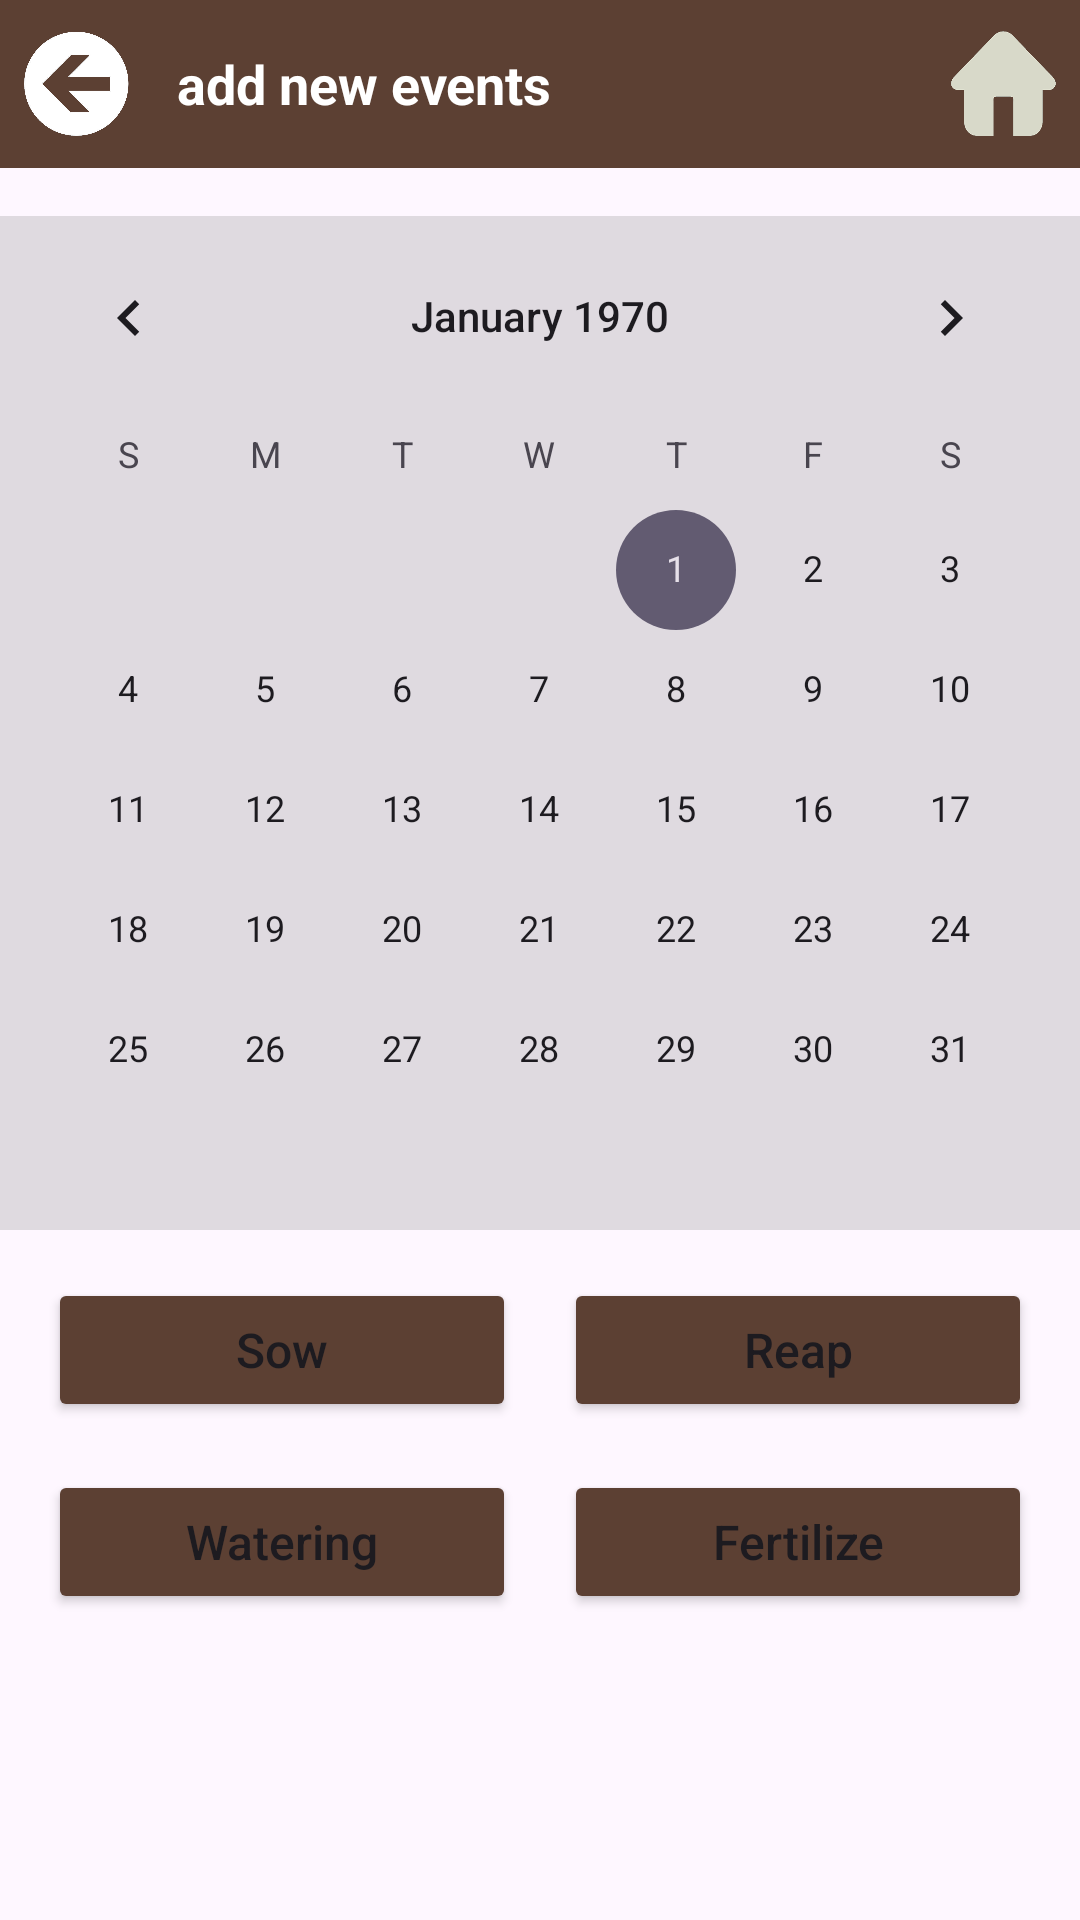

Write the Android layout XML for this screen, with the resource values it uses.
<!-- AndroidManifest.xml: application theme Theme.OrchardManagementSystem -->
<!-- res/layout/activity_irrigation_addnew.xml -->
<LinearLayout
    xmlns:android="http://schemas.android.com/apk/res/android"
    android:layout_width="match_parent"
    android:layout_height="match_parent"
    android:orientation="vertical"
    android:background="@drawable/background"
    android:padding="0dp">

    
    
    <LinearLayout
        android:id="@+id/topBar"
        android:layout_width="match_parent"
        android:layout_height="56dp"
        android:orientation="horizontal"
        android:background="#5C4033"
        android:gravity="center_vertical">

        <ImageButton
            android:id="@+id/backButton"
            android:layout_width="35dp"
            android:layout_height="38dp"
            android:layout_marginStart="8dp"
            android:background="?android:attr/selectableItemBackground"
            android:contentDescription="Back"
            android:scaleType="fitCenter"
            android:src="@drawable/icon_back" />

        <TextView
            android:id="@+id/topBarTitle"
            android:layout_width="wrap_content"
            android:layout_height="wrap_content"
            android:layout_marginStart="16dp"
            android:text="add new events"
            android:textSize="18sp"
            android:textColor="#FFFFFF"
            android:textStyle="bold" />

        <TextView
            android:id="@+id/topBarTitle1"
            android:layout_width="0dp"
            android:layout_height="wrap_content"
            android:layout_marginStart="16dp"
            android:layout_weight="1"
            android:textSize="18sp"/>

        <ImageButton
            android:id="@+id/menuButton"
            android:layout_width="35dp"
            android:layout_height="35dp"
            android:layout_marginEnd="8dp"
            android:background="?android:attr/selectableItemBackground"
            android:contentDescription="Menu"
            android:src="@drawable/icon_home"
            android:scaleType="fitCenter" />
    </LinearLayout>

    
    <CalendarView
        android:id="@+id/calendarView"
        android:layout_width="match_parent"
        android:layout_height="wrap_content"
        android:layout_marginTop="16dp"
        android:layout_marginBottom="16dp"
        android:background="#10000000"/>

    
    <LinearLayout
        android:orientation="horizontal"
        android:layout_width="match_parent"
        android:layout_height="wrap_content"
        android:layout_marginBottom="16dp"
        android:weightSum="2"
        android:paddingStart="16dp"
        android:paddingEnd="16dp">

        <Button
            android:id="@+id/sowButton"
            android:layout_width="0dp"
            android:layout_height="wrap_content"
            android:layout_weight="1"
            android:text="Sow"
            android:backgroundTint="#5C4033"
            android:textAllCaps="false"
            android:textSize="16sp"
            android:layout_marginEnd="8dp" />

        <Button
            android:id="@+id/reapButton"
            android:layout_width="0dp"
            android:layout_height="wrap_content"
            android:layout_weight="1"
            android:backgroundTint="#5C4033"
            android:text="Reap"
            android:textAllCaps="false"
            android:textSize="16sp"
            android:layout_marginStart="8dp" />
    </LinearLayout>

    
    <LinearLayout
        android:orientation="horizontal"
        android:layout_width="match_parent"
        android:layout_height="wrap_content"
        android:layout_marginBottom="16dp"
        android:weightSum="2"
        android:paddingStart="16dp"
        android:paddingEnd="16dp">

        <Button
            android:id="@+id/wateringButton"
            android:layout_width="0dp"
            android:layout_height="wrap_content"
            android:layout_weight="1"
            android:backgroundTint="#5C4033"
            android:text="Watering"
            android:textAllCaps="false"
            android:textSize="16sp"
            android:layout_marginEnd="8dp" />

        <Button
            android:id="@+id/fertilizeButton"
            android:layout_width="0dp"
            android:layout_height="wrap_content"
            android:layout_weight="1"
            android:backgroundTint="#5C4033"
            android:text="Fertilize"
            android:textAllCaps="false"
            android:textSize="16sp"
            android:layout_marginStart="8dp" />
    </LinearLayout>

</LinearLayout>
<!-- resources referenced by this layout -->
<resources>
  <!-- drawable icon_back: png bitmap (drawable, 22015 bytes) -->
  <!-- drawable icon_home: png bitmap (drawable, 10238 bytes) -->
  <style name="Theme.OrchardManagementSystem" parent="Base.Theme.OrchardManagementSystem" />
  <style name="Base.Theme.OrchardManagementSystem" parent="Theme.Material3.DayNight.NoActionBar">
          
          
      </style>
</resources>
